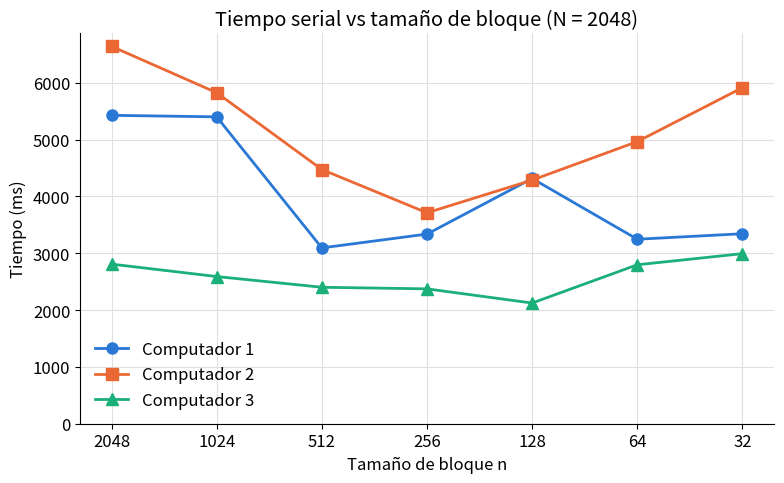

The matplotlib source for this figure:
import matplotlib.pyplot as plt

n = [2048, 1024, 512, 256, 128, 64, 32]
tiempos = {
    "Computador 1": [5425.50, 5398.57, 3093.14, 3336.35, 4313.99, 3245.57, 3342.32],
    "Computador 2": [6639.22, 5823.21, 4472.22, 3710.70, 4285.88, 4962.99, 5911.91],
    "Computador 3": [2807.91, 2589.23, 2400.75, 2372.43, 2123.01, 2796.28, 2991.96],
}
colores = ["#2a78d6", "#eb6834", "#1baf7a"]
marcadores = ["o", "s", "^"]

plt.rcParams.update({"font.size": 12})
fig, ax = plt.subplots(figsize=(8, 5))

for (nombre, t), color, m in zip(tiempos.items(), colores, marcadores):
    ax.plot(n, t, marker=m, markersize=8, linewidth=2, color=color, label=nombre)

ax.set_xscale("log", base=2)
ax.set_xticks(n)
ax.set_xticklabels([str(v) for v in n])
ax.invert_xaxis()  # de n = N (sin subdivision) a hojas mas pequenas
ax.set_ylim(bottom=0)

ax.set_title("Tiempo serial vs tamaño de bloque (N = 2048)")
ax.set_xlabel("Tamaño de bloque n")
ax.set_ylabel("Tiempo (ms)")
ax.grid(True, color="#e0e0e0", linewidth=0.8)
ax.set_axisbelow(True)
for s in ("top", "right"):
    ax.spines[s].set_visible(False)
ax.legend(frameon=False)

fig.tight_layout()
fig.savefig("grafico_parte_a.png", dpi=200)
plt.show()
